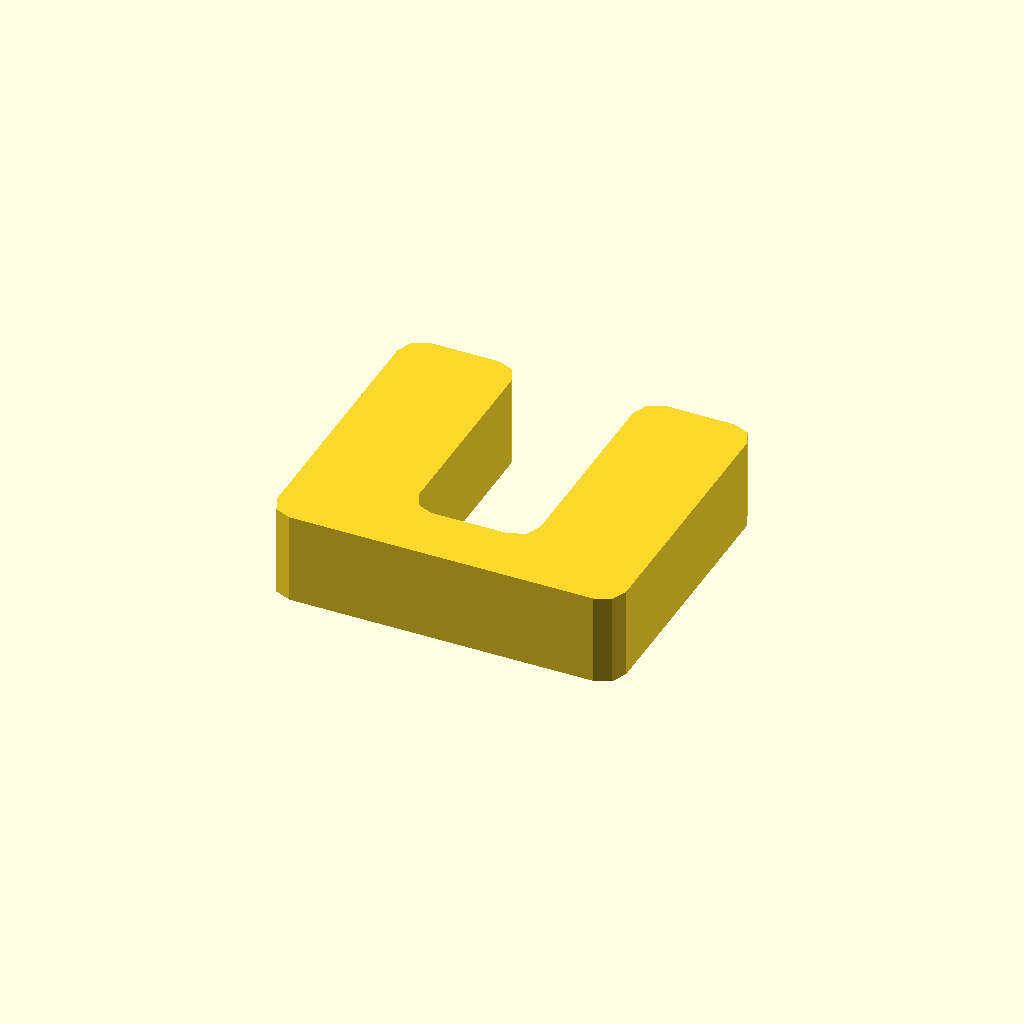
Cell 1 — every parameter at its default value.
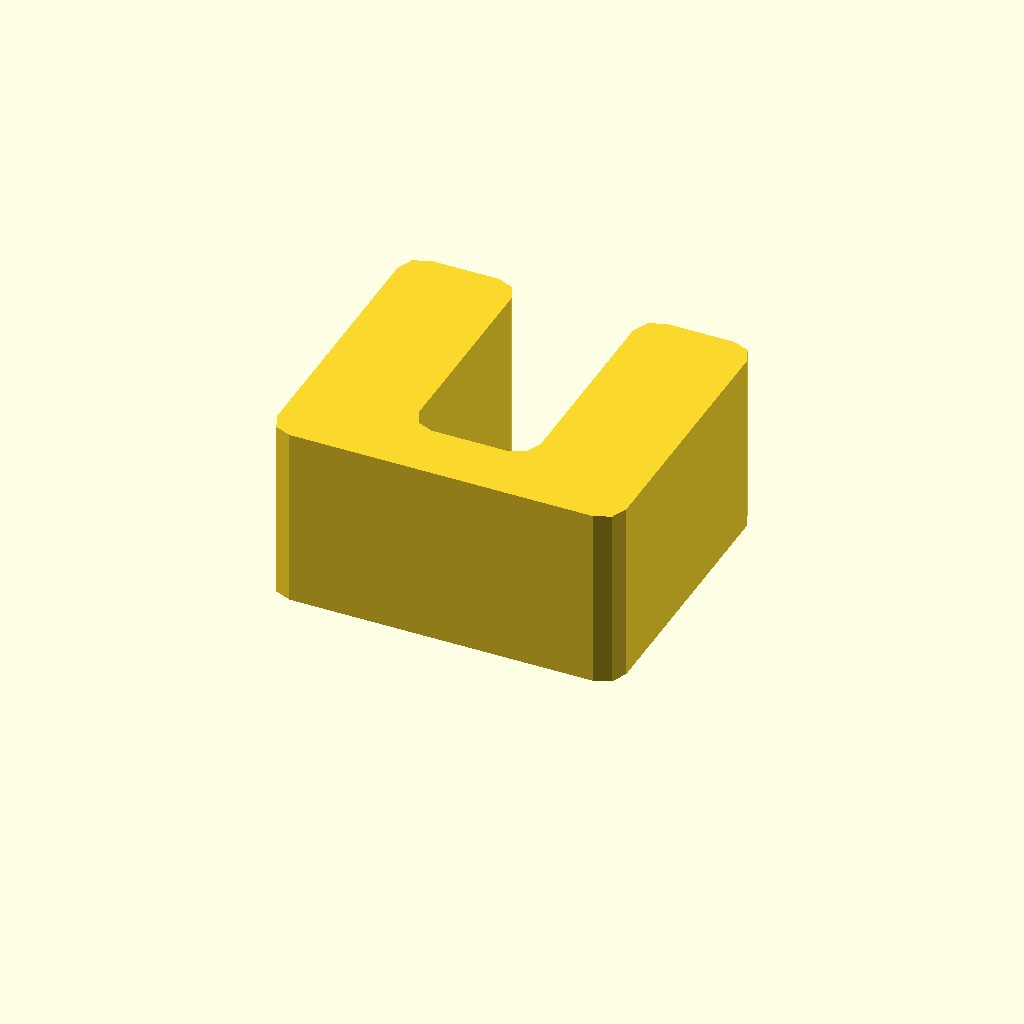
Cell 2: the same model with profile_height = 24.
All cells are drawn from one camera (rotation 55°, 0°, 25°, orthographic, colour scheme Cornfield), so only the parameter changes between them.
The OpenSCAD source (optional_data/data/sketch1/eyelugs/part_0076.scad):
$fn = 32;

// ----------------------------------------------------------------------
// Eye lug: clevis, 12 mm thick
// ----------------------------------------------------------------------

// --- parameters (mm) ---
profile_height = 12;      // extrusion height
profile_points = 24;      // points of the closed outline

profile = [[0, 3], [0.879, 0.879], [3, 0], [43, 0], [45.121, 0.879], [46, 3], [46, 37], [45.121, 39.121], [43, 40], [34, 40], [31.879, 39.121], [31, 37], [31, 11], [30.121, 8.879], [28, 8], [18, 8], [15.879, 8.879], [15, 11], [15, 37], [14.121, 39.121], [12, 40], [3, 40], [0.879, 39.121], [0, 37]];  // single closed polygon, 24 points, counter clockwise

// --- the one profile operation ---
linear_extrude(height = profile_height) polygon(points = profile);
Customizer parameters (derived from the source; name, type, default, range or options):
profile_height: number, default 12
profile_points: number, default 24
